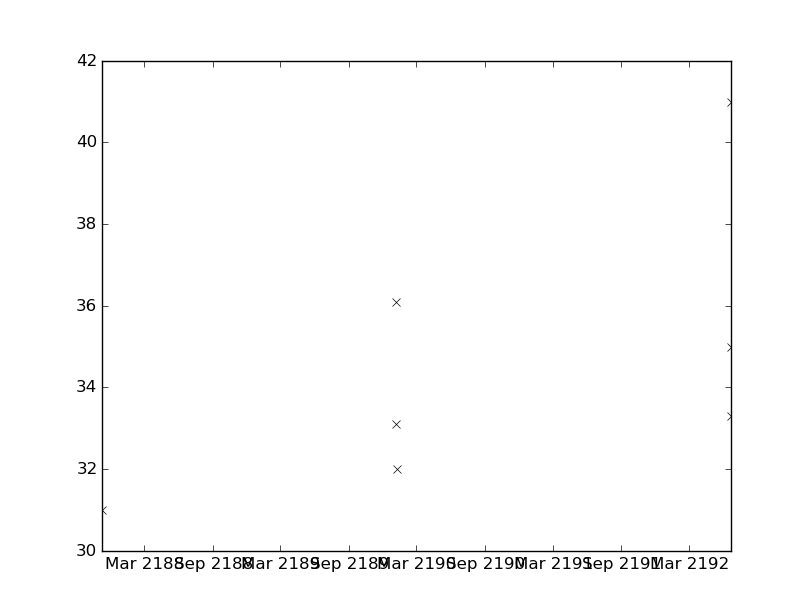

The table this chart was drawn from, first rows:
values, datetimes
31.0, 2187-11-07T05:58:00
32.0, 2190-01-07T06:20:00
41.0, 2192-06-20T16:32:00
35.0, 2192-06-21T03:04:00
33.3, 2192-06-22T08:20:00
33.1, 2190-01-05T19:28:00
36.1, 2190-01-06T01:46:00
